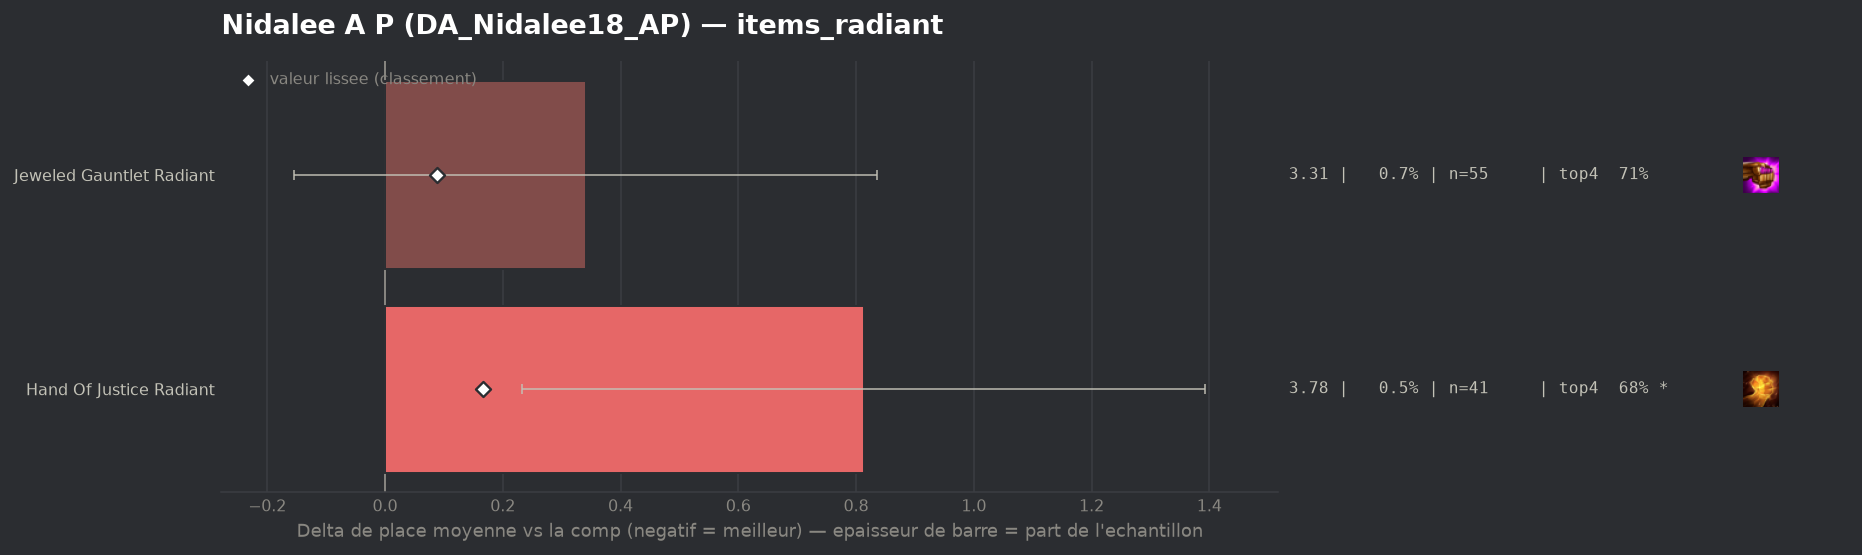

The data file committed next to this chart (first rows):
group, label, n, share, avg_place, shrunk_avg, score, d_avg, d_avg_pess, impact, d_top4, win, top2, top4, sd, z, p, significant
populaire, Jeweled Gauntlet Radiant, 55, 0.006906, 3.309, 3.056, 0.088, 0.341, 0.0, -0.0006, -0.0906, 0.1818, 0.4364, 0.7091, 1.867, 1.35, 0.1768, False
populaire, Hand Of Justice Radiant, 41, 0.005148, 3.78, 3.134, 0.166, 0.813, 0.232, -0.0009, -0.1168, 0.1463, 0.2683, 0.6829, 1.894, 2.74, 0.00612, True
